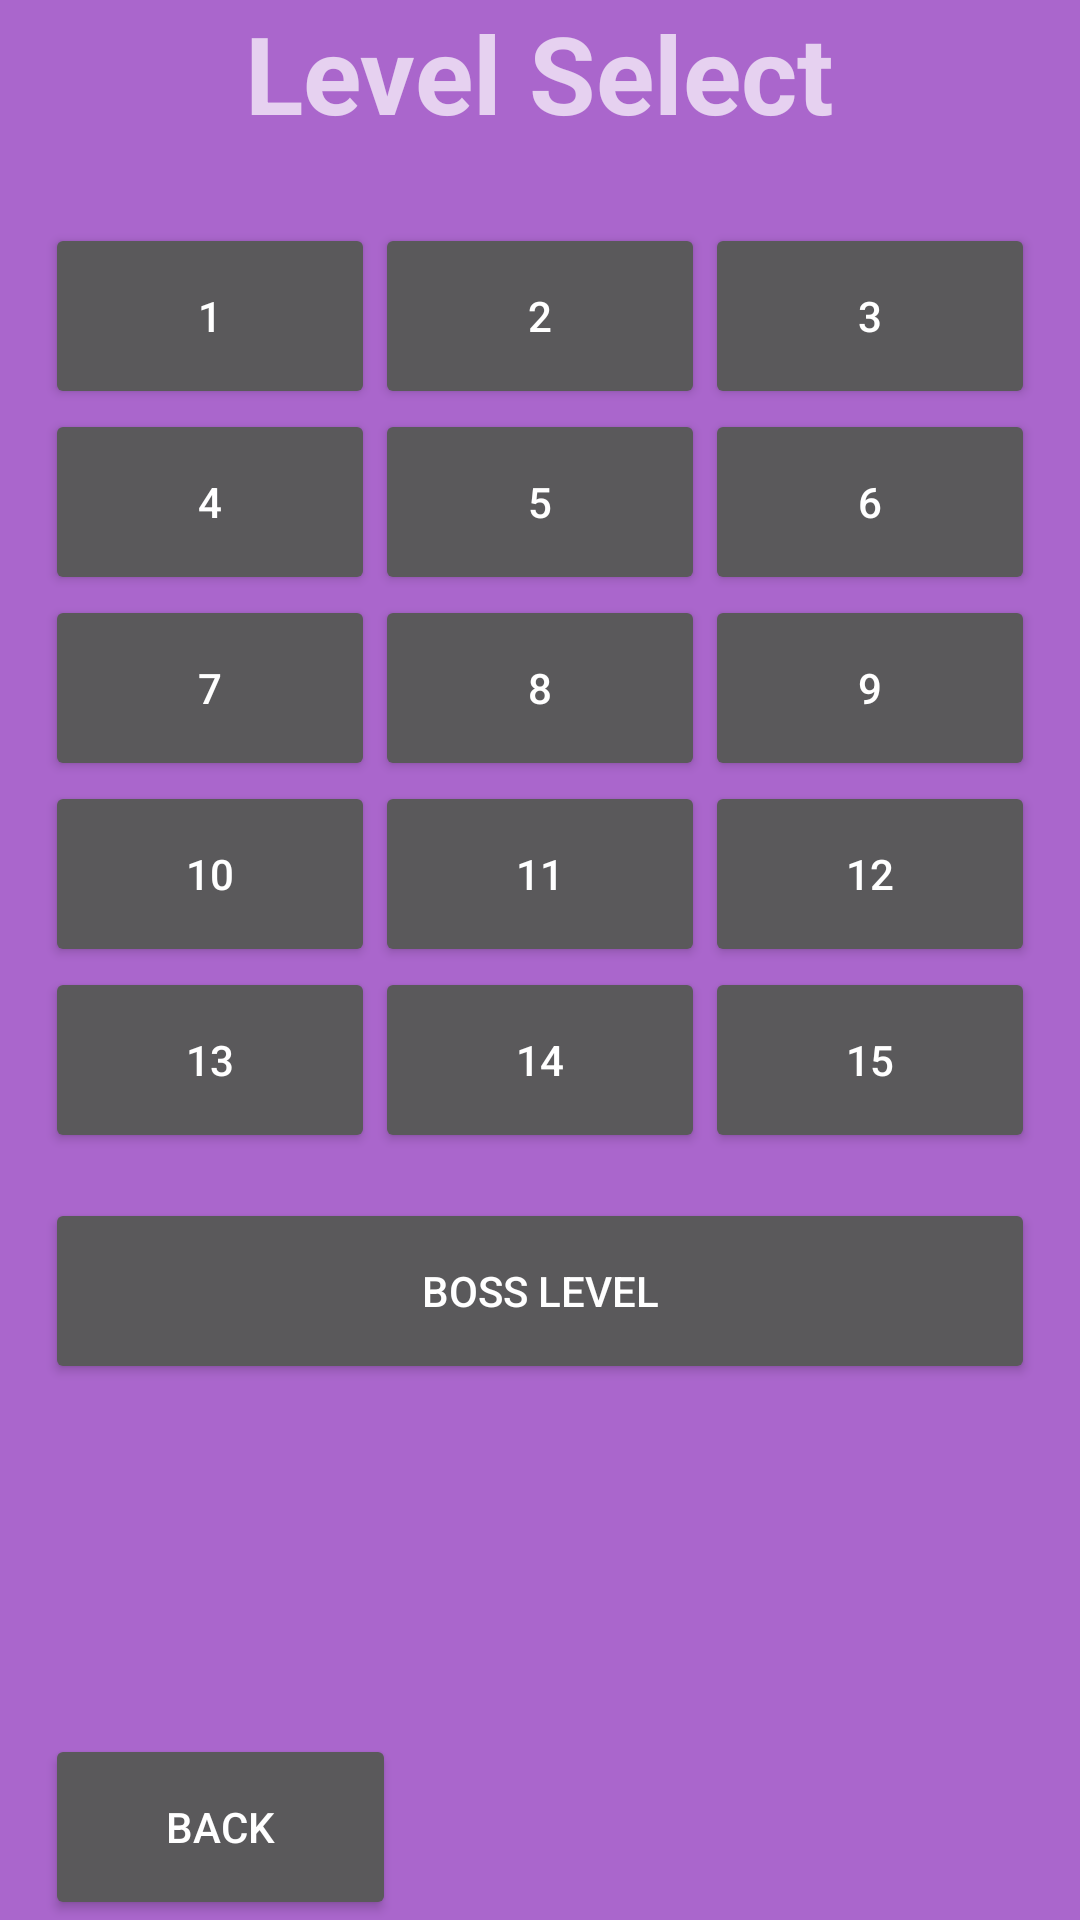

Android layout source for this screen:
<!-- AndroidManifest.xml: application theme AppTheme -->
<!-- res/layout/activity_level__selection__grid4.xml -->
<?xml version="1.0" encoding="utf-8"?>
<RelativeLayout xmlns:android="http://schemas.android.com/apk/res/android"
    xmlns:tools="http://schemas.android.com/tools"
    android:id="@+id/activity_about_us"
    android:layout_width="match_parent"
    android:layout_height="match_parent"
    android:paddingBottom="@dimen/activity_vertical_margin"
    android:paddingLeft="@dimen/activity_horizontal_margin"
    android:paddingRight="@dimen/activity_horizontal_margin"
    android:paddingTop="@dimen/activity_vertical_margin"
    android:background="@android:color/holo_purple"
    tools:context="hereforthebeer.sokoban.level_Selection_Grid">

    <TextView

        android:text="Level Select"
        android:layout_width="wrap_content"
        android:layout_height="wrap_content"
        android:id="@+id/textView"
        android:textSize="36sp"
        android:textStyle="normal|bold"
        android:textAlignment="center"
        android:layout_centerHorizontal="true"
        android:layout_marginBottom="26dp" />

    <GridLayout
        android:layout_width="wrap_content"
        android:layout_height="wrap_content"
        android:columnCount="3"
        android:rowCount="5"
        android:layout_below="@+id/textView"
        android:layout_centerHorizontal="true"
        android:id="@+id/gridLayout2">


        <Button
            android:text="1"
            android:layout_width="110dp"
            android:layout_height="62dp"
            android:id="@+id/map1"
            android:onClick="createMapName"

            android:layout_alignBaseline="@+id/map2"
            android:layout_alignBottom="@+id/map2"
            android:layout_alignLeft="@+id/map4"
            android:layout_alignStart="@+id/map4" />

        <Button
            android:text="2"

            android:layout_width="110dp"
            android:layout_height="62dp"
            android:id="@+id/map2"
            android:onClick="createMapName"
            android:layout_alignBaseline="@+id/map3"
            android:layout_alignBottom="@+id/map3"
            android:layout_alignLeft="@+id/map5"
            android:layout_alignStart="@+id/map5" />

        <Button
            android:text="3"
            android:layout_width="110dp"
            android:layout_height="62dp"

            android:id="@+id/map3"
            android:onClick="createMapName"
            android:layout_below="@+id/gridLayout"
            android:layout_alignParentRight="true"
            android:layout_alignParentEnd="true"/>



        <Button
            android:text="4"
            android:layout_width="110dp"
            android:layout_height="62dp"
            android:id="@+id/map4"
            android:onClick="createMapName"
            android:layout_alignBaseline="@+id/map5"
            android:layout_alignBottom="@+id/map5"
            android:layout_alignLeft="@+id/map7"
            android:layout_alignStart="@+id/map7" />
        <Button
            android:text="5"
            android:layout_width="110dp"
            android:layout_height="62dp"
            android:id="@+id/map5"
            android:onClick="createMapName"
            android:layout_alignBaseline="@+id/map6"
            android:layout_alignBottom="@+id/map6"
            android:layout_centerHorizontal="true" />


        <Button
            android:text="6"
            android:layout_width="110dp"
            android:layout_height="62dp"
            android:id="@+id/map6"
            android:onClick="createMapName"
            android:layout_below="@+id/map3"
            android:layout_alignLeft="@+id/map3"
            android:layout_alignStart="@+id/map3"
            />




        <Button
            android:text="7"
            android:layout_width="110dp"
            android:layout_height="62dp"

            android:id="@+id/map7"
            android:onClick="createMapName"
            android:layout_below="@+id/map5"
            android:layout_toLeftOf="@+id/map8"
            android:layout_toStartOf="@+id/map8"/>


        <Button
            android:text="8"
            android:layout_width="110dp"
            android:layout_height="62dp"
            android:id="@+id/map8"
            android:onClick="createMapName"
            android:layout_alignBaseline="@+id/map7"
            android:layout_alignBottom="@+id/map7"
            android:layout_alignLeft="@+id/map5"
            android:layout_alignStart="@+id/map5" />
        <Button
            android:text="9"
            android:layout_width="110dp"
            android:layout_height="62dp"
            android:id="@+id/map9"
            android:onClick="createMapName"
            android:layout_alignBaseline="@+id/map8"
            android:layout_alignBottom="@+id/map8"
            android:layout_alignLeft="@+id/map6"
            android:layout_alignStart="@+id/map6" />




        <Button
            android:text="10"
            android:layout_width="110dp"
            android:layout_height="62dp"

            android:id="@+id/map10"
            android:layout_below="@+id/map7"
            android:layout_alignLeft="@+id/map7"
            android:layout_alignStart="@+id/map7"
            android:onClick="createMapName" />
        <Button
            android:text="11"
            android:layout_width="110dp"
            android:layout_height="62dp"
            android:layout_alignTop="@+id/map10"
            android:layout_toRightOf="@+id/map7"
            android:layout_toEndOf="@+id/map7"
            android:id="@+id/map11"
            android:onClick="createMapName" />
        <Button
            android:text="12"
            android:layout_width="110dp"
            android:layout_height="62dp"
            android:id="@+id/map12"
            android:onClick="createMapName"
            android:layout_alignBaseline="@+id/map11"
            android:layout_alignBottom="@+id/map11"
            android:layout_alignLeft="@+id/map9"
            android:layout_alignStart="@+id/map9" />

        <Button
            android:text="13"
            android:layout_width="110dp"
            android:layout_height="62dp"

            android:id="@+id/map13"
            android:onClick="createMapName"
            android:layout_below="@+id/map10"
            android:layout_alignLeft="@+id/map10"
            android:layout_alignStart="@+id/map10" />

        <Button
            android:text="14"
            android:layout_width="110dp"
            android:layout_height="62dp"
            android:layout_alignTop="@+id/map13"
            android:layout_alignLeft="@+id/map11"
            android:layout_alignStart="@+id/map11"
            android:id="@+id/map14"
            android:onClick="createMapName" />

        <Button
            android:text="15"
            android:layout_width="110dp"
            android:layout_height="62dp"
            android:layout_alignTop="@+id/map14"
            android:layout_alignLeft="@+id/map12"
            android:layout_alignStart="@+id/map12"
            android:id="@+id/map15"
            android:onClick="createMapName" />





    </GridLayout>

    <Button
        android:text="Boss Level"
        android:layout_width="100dp"
        android:layout_height="62dp"


        android:id="@+id/boss"

        android:onClick="createMapName"
        android:layout_below="@+id/gridLayout2"
        android:layout_alignLeft="@+id/gridLayout2"
        android:layout_alignStart="@+id/gridLayout2"
        android:layout_marginTop="15dp"
        android:layout_alignRight="@+id/gridLayout2"
        android:layout_alignEnd="@+id/gridLayout2" />

    <Button
        android:text="Back"
        android:layout_width="117dp"
        android:layout_height="62dp"
        android:id="@+id/button"
        android:onClick="onBackTap"
        android:layout_alignParentBottom="true"
        android:layout_alignLeft="@+id/boss"
        android:layout_alignStart="@+id/boss" />

</RelativeLayout>
<!-- resources referenced by this layout -->
<resources>
  <style name="AppTheme" parent="Theme.AppCompat.NoActionBar">
          
          <item name="colorPrimary">@color/colorPrimary</item>
          <item name="colorPrimaryDark">@color/colorPrimaryDark</item>
          <item name="colorAccent">@color/colorAccent</item>
      </style>
  <!-- not gathered from this repository: default colours our renderer supplied (Android Studio template values) -->
  <color name="colorPrimary">#FF6200EE</color>
  <color name="colorPrimaryDark">#FF3700B3</color>
  <color name="colorAccent">#FF03DAC5</color>
</resources>
